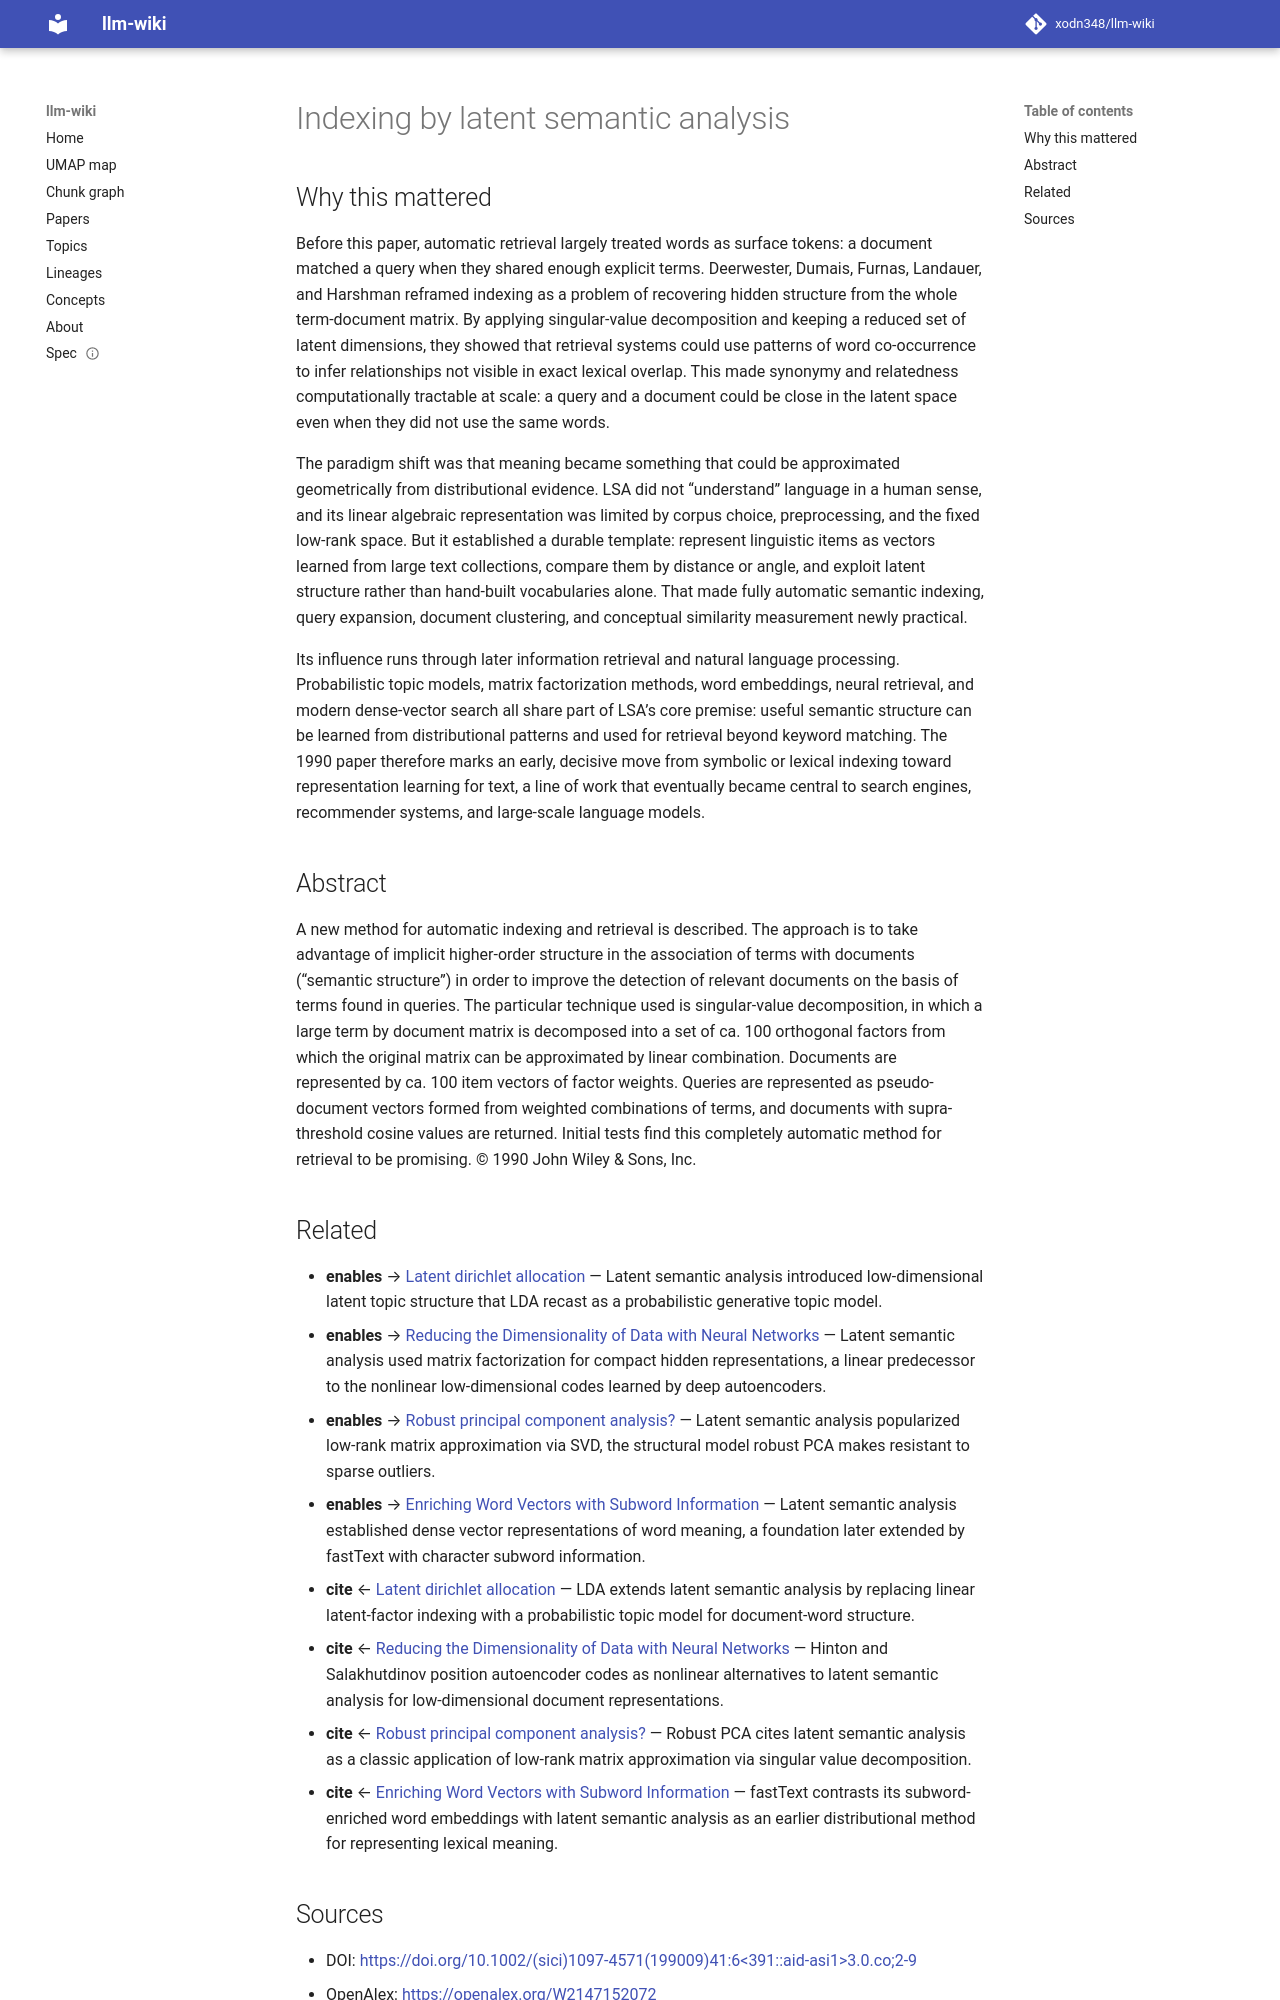

repository: xodn348/llm-wiki · page: paper/10_1002__sici_1097_4571_199009_41_6_391__aid_asi1_3_0_co_2_9/index.html · generator: mkdocs

---
title: Indexing by latent semantic analysis
doi: 10.1002/(sici)1097-4571(199009)41:6<391::aid-asi1>3.0.co;2-9
openalex_id: https://openalex.org/W2147152072
year: 1990
venue: Journal of the American Society for Information Science
authors: Scott Deerwester, Susan Dumais, George W. Furnas, Thomas K. Landauer, Richard
  A. Harshman
citations: 12759
fleming_tier: true
concepts:
- Singular value decomposition
- Latent semantic analysis
- Computer science
- Search engine indexing
- Information retrieval
- Set (abstract data type)
- Basis (linear algebra)
- Cosine similarity
- Vector space model
- Term (time)
---

# Indexing by latent semantic analysis

## Why this mattered

Before this paper, automatic retrieval largely treated words as surface tokens: a document matched a query when they shared enough explicit terms. Deerwester, Dumais, Furnas, Landauer, and Harshman reframed indexing as a problem of recovering hidden structure from the whole term-document matrix. By applying singular-value decomposition and keeping a reduced set of latent dimensions, they showed that retrieval systems could use patterns of word co-occurrence to infer relationships not visible in exact lexical overlap. This made synonymy and relatedness computationally tractable at scale: a query and a document could be close in the latent space even when they did not use the same words.

The paradigm shift was that meaning became something that could be approximated geometrically from distributional evidence. LSA did not “understand” language in a human sense, and its linear algebraic representation was limited by corpus choice, preprocessing, and the fixed low-rank space. But it established a durable template: represent linguistic items as vectors learned from large text collections, compare them by distance or angle, and exploit latent structure rather than hand-built vocabularies alone. That made fully automatic semantic indexing, query expansion, document clustering, and conceptual similarity measurement newly practical.

Its influence runs through later information retrieval and natural language processing. Probabilistic topic models, matrix factorization methods, word embeddings, neural retrieval, and modern dense-vector search all share part of LSA’s core premise: useful semantic structure can be learned from distributional patterns and used for retrieval beyond keyword matching. The 1990 paper therefore marks an early, decisive move from symbolic or lexical indexing toward representation learning for text, a line of work that eventually became central to search engines, recommender systems, and large-scale language models.

## Abstract

A new method for automatic indexing and retrieval is described. The approach is to take advantage of implicit higher-order structure in the association of terms with documents (“semantic structure”) in order to improve the detection of relevant documents on the basis of terms found in queries. The particular technique used is singular-value decomposition, in which a large term by document matrix is decomposed into a set of ca. 100 orthogonal factors from which the original matrix can be approximated by linear combination. Documents are represented by ca. 100 item vectors of factor weights. Queries are represented as pseudo-document vectors formed from weighted combinations of terms, and documents with supra-threshold cosine values are returned. Initial tests find this completely automatic method for retrieval to be promising. © 1990 John Wiley & Sons, Inc.
